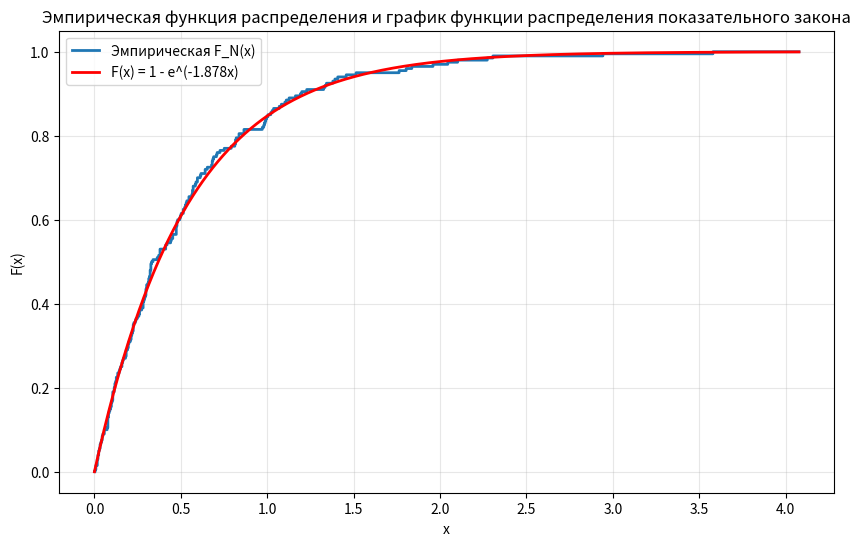

Generate this figure with matplotlib:
import numpy as np
import matplotlib.pyplot as plt

data_raw_exp = [
    [0.64022, 1.80254, 1.76222, 1.33375, 0.32443, 0.22554, 0.24805, 0.10485, 0.03372, 0.31318],
    [0.78979, 0.17980, 1.16321, 0.59289, 0.54439, 0.47253, 0.19592, 0.32084, 0.07685, 0.16671],
    [0.07424, 0.23610, 0.09247, 0.49413, 0.29938, 0.02096, 1.45671, 0.58033, 2.26998, 0.20836],
    [0.60881, 0.00562, 0.67994, 0.49886, 0.21184, 0.12436, 1.33923, 0.19358, 0.21358, 0.09398],
    [0.28139, 0.31855, 0.32811, 0.67506, 0.22122, 0.74738, 0.08021, 0.05632, 0.57044, 0.81723],
    [0.01871, 0.01538, 0.20605, 0.58374, 0.27248, 2.04414, 0.04743, 0.00500, 0.10469, 1.07872],
    [0.09486, 0.07652, 0.29654, 0.04017, 0.97961, 0.13182, 0.36160, 0.54511, 0.41659, 0.68380],
    [0.21856, 0.07498, 0.13278, 0.64965, 0.56503, 1.19054, 0.02096, 0.25979, 0.59550, 3.57740],
    [2.09944, 0.51358, 0.07323, 0.44944, 0.01585, 0.29199, 0.16211, 0.28163, 0.97907, 0.14496],
    [0.29394, 1.40716, 0.53076, 0.04364, 1.37946, 0.56310, 0.11277, 0.11802, 0.83600, 0.43859],
    [2.30242, 0.32135, 1.06533, 0.52572, 0.05386, 0.22145, 2.93867, 0.08597, 1.10711, 0.47713],
    [0.08237, 0.23974, 0.70990, 0.29438, 0.51360, 0.32291, 0.01962, 0.18084, 0.11844, 0.37678],
    [0.49351, 0.40994, 0.37087, 0.56857, 0.81608, 0.61230, 0.03253, 0.31258, 0.11530, 0.83310],
    [0.68865, 1.03337, 0.52228, 0.14799, 0.10302, 0.68022, 0.40973, 0.28030, 1.22747, 0.28577],
    [0.15635, 0.45085, 0.28023, 1.83448, 0.00193, 0.22423, 0.37862, 0.72441, 0.47598, 0.44084],
    [0.31676, 0.56675, 1.32524, 0.47345, 0.86527, 0.02994, 1.09936, 0.96776, 0.30157, 0.37668],
    [1.39125, 0.99565, 0.81218, 0.07381, 0.48057, 0.30800, 1.01846, 0.18839, 0.70524, 1.02502],
    [0.98820, 0.08082, 0.02628, 0.47279, 0.17983, 0.11235, 1.19789, 1.51049, 0.19221, 0.52771],
    [0.32529, 0.63981, 0.86439, 0.98366, 0.17872, 0.25592, 0.12604, 0.14259, 1.95593, 0.04146],
    [0.01229, 1.00008, 0.47345, 0.81298, 0.10439, 0.25760, 0.33492, 1.12295, 0.15862, 0.10100]
]

lambda_exp = 1.878

y = np.array(data_raw_exp).flatten()
N = len(y)

print("Вариант 26, λ =", lambda_exp)

print("\nВыборка из показательного распределения")
for i, row in enumerate(data_raw_exp):
    print(f"{i + 1:2d} " + " ".join([f"{x:8.5f}" for x in row]))

y_sorted = np.sort(y)
print("\nУпорядоченная выборка из показательного распределения")
for i in range(20):
    row = y_sorted[i * 10:(i + 1) * 10]
    print(f"{i + 1:2d} " + " ".join([f"{x:8.5f}" for x in row]))

# Функция распределения показательного закона
def F_theor(x):
    if x < 0:
        return 0.0
    return 1.0 - np.exp(-lambda_exp * x)

D_N = 0.0
y_star = None
F_y_star = None
F_N_y_star = None
F_N_y_star_minus_0 = None

for j in range(1, N + 1):
    yj = y_sorted[j - 1]

    # Эмпирическая функция распределения
    F_N_yj = j / N
    F_N_yj_minus_0 = (j - 1) / N

    # Теоретическая функция распределения
    F_yj = F_theor(yj)

    diff1 = abs(F_N_yj - F_yj)
    diff2 = abs(F_N_yj_minus_0 - F_yj)
    current_max = max(diff1, diff2)

    if current_max > D_N:
        D_N = current_max
        y_star = yj
        F_y_star = F_yj
        F_N_y_star = F_N_yj
        F_N_y_star_minus_0 = F_N_yj_minus_0

D_N_sqrtN = D_N * np.sqrt(N)

print("\nВычисление выборочного значения критерия Колмогорова")
print("-" * 100)
print(f"{'N':<10} {'D_N':<15} {'D_N·√N':<15} {'y*':<15} {'F(y*)':<15} {'F_N(y*)':<15} {'F_N(y*-0)':<15}")
print("-" * 100)
print(
    f"{N:<10} {D_N:<15.5f} {D_N_sqrtN:<15.5f} {y_star:<15.5f} {F_y_star:<15.5f} {F_N_y_star:<15.5f} {F_N_y_star_minus_0:<15.5f}")
print("-" * 100)

alpha = 0.03
# Критические значения распределения Колмогорова
k_alpha_table = {
    0.01: 1.627624,
    0.02: 1.517427,
    0.03: 1.449086,
    0.05: 1.358099,
    0.07: 1.294675
}
k_alpha = k_alpha_table[alpha]

print("Проверка гипотезы с помощью Критерия Колмогорова")
print(f"Уровень значимости α = {alpha}")
print(f"Критическое значение k_α = {k_alpha:.5f}")
print(f"Выборочное значение D_N·√N = {D_N_sqrtN:.5f}")

if D_N_sqrtN <= k_alpha:
    print(f"\nВывод: D_N·√N = {D_N_sqrtN:.5f} ≤ k_α = {k_alpha:.5f} → гипотеза НЕ ПРОТИВОРЕЧИТ данным.")
    print(f"Показательное распределение с λ = {lambda_exp} соответствует выборке при уровне значимости α = 0,03.")
else:
    print(f"\nВывод: D_N·√N = {D_N_sqrtN:.5f} > k_α = {k_alpha:.5f} → гипотеза ПРОТИВОРЕЧИТ данным.")
    print(f"Показательное распределение с λ = {lambda_exp} НЕ соответствует выборке при уровне значимости α = 0,03.")

plt.figure(figsize=(10, 6))

x_vals = np.linspace(0, max(y_sorted) + 0.5, 1000)
F_N_vals = [np.sum(y_sorted <= x) / N for x in x_vals]
plt.step(x_vals, F_N_vals, where='post', linewidth=2, label='Эмпирическая F_N(x)')

F_theor_vals = 1 - np.exp(-lambda_exp * x_vals)
plt.plot(x_vals, F_theor_vals, 'r-', linewidth=2, label=f'F(x) = 1 - e^(-{lambda_exp}x)')

plt.xlabel('x')
plt.ylabel('F(x)')
plt.title('Эмпирическая функция распределения и график функции распределения показательного закона')
plt.legend()
plt.grid(alpha=0.3)
plt.show()
